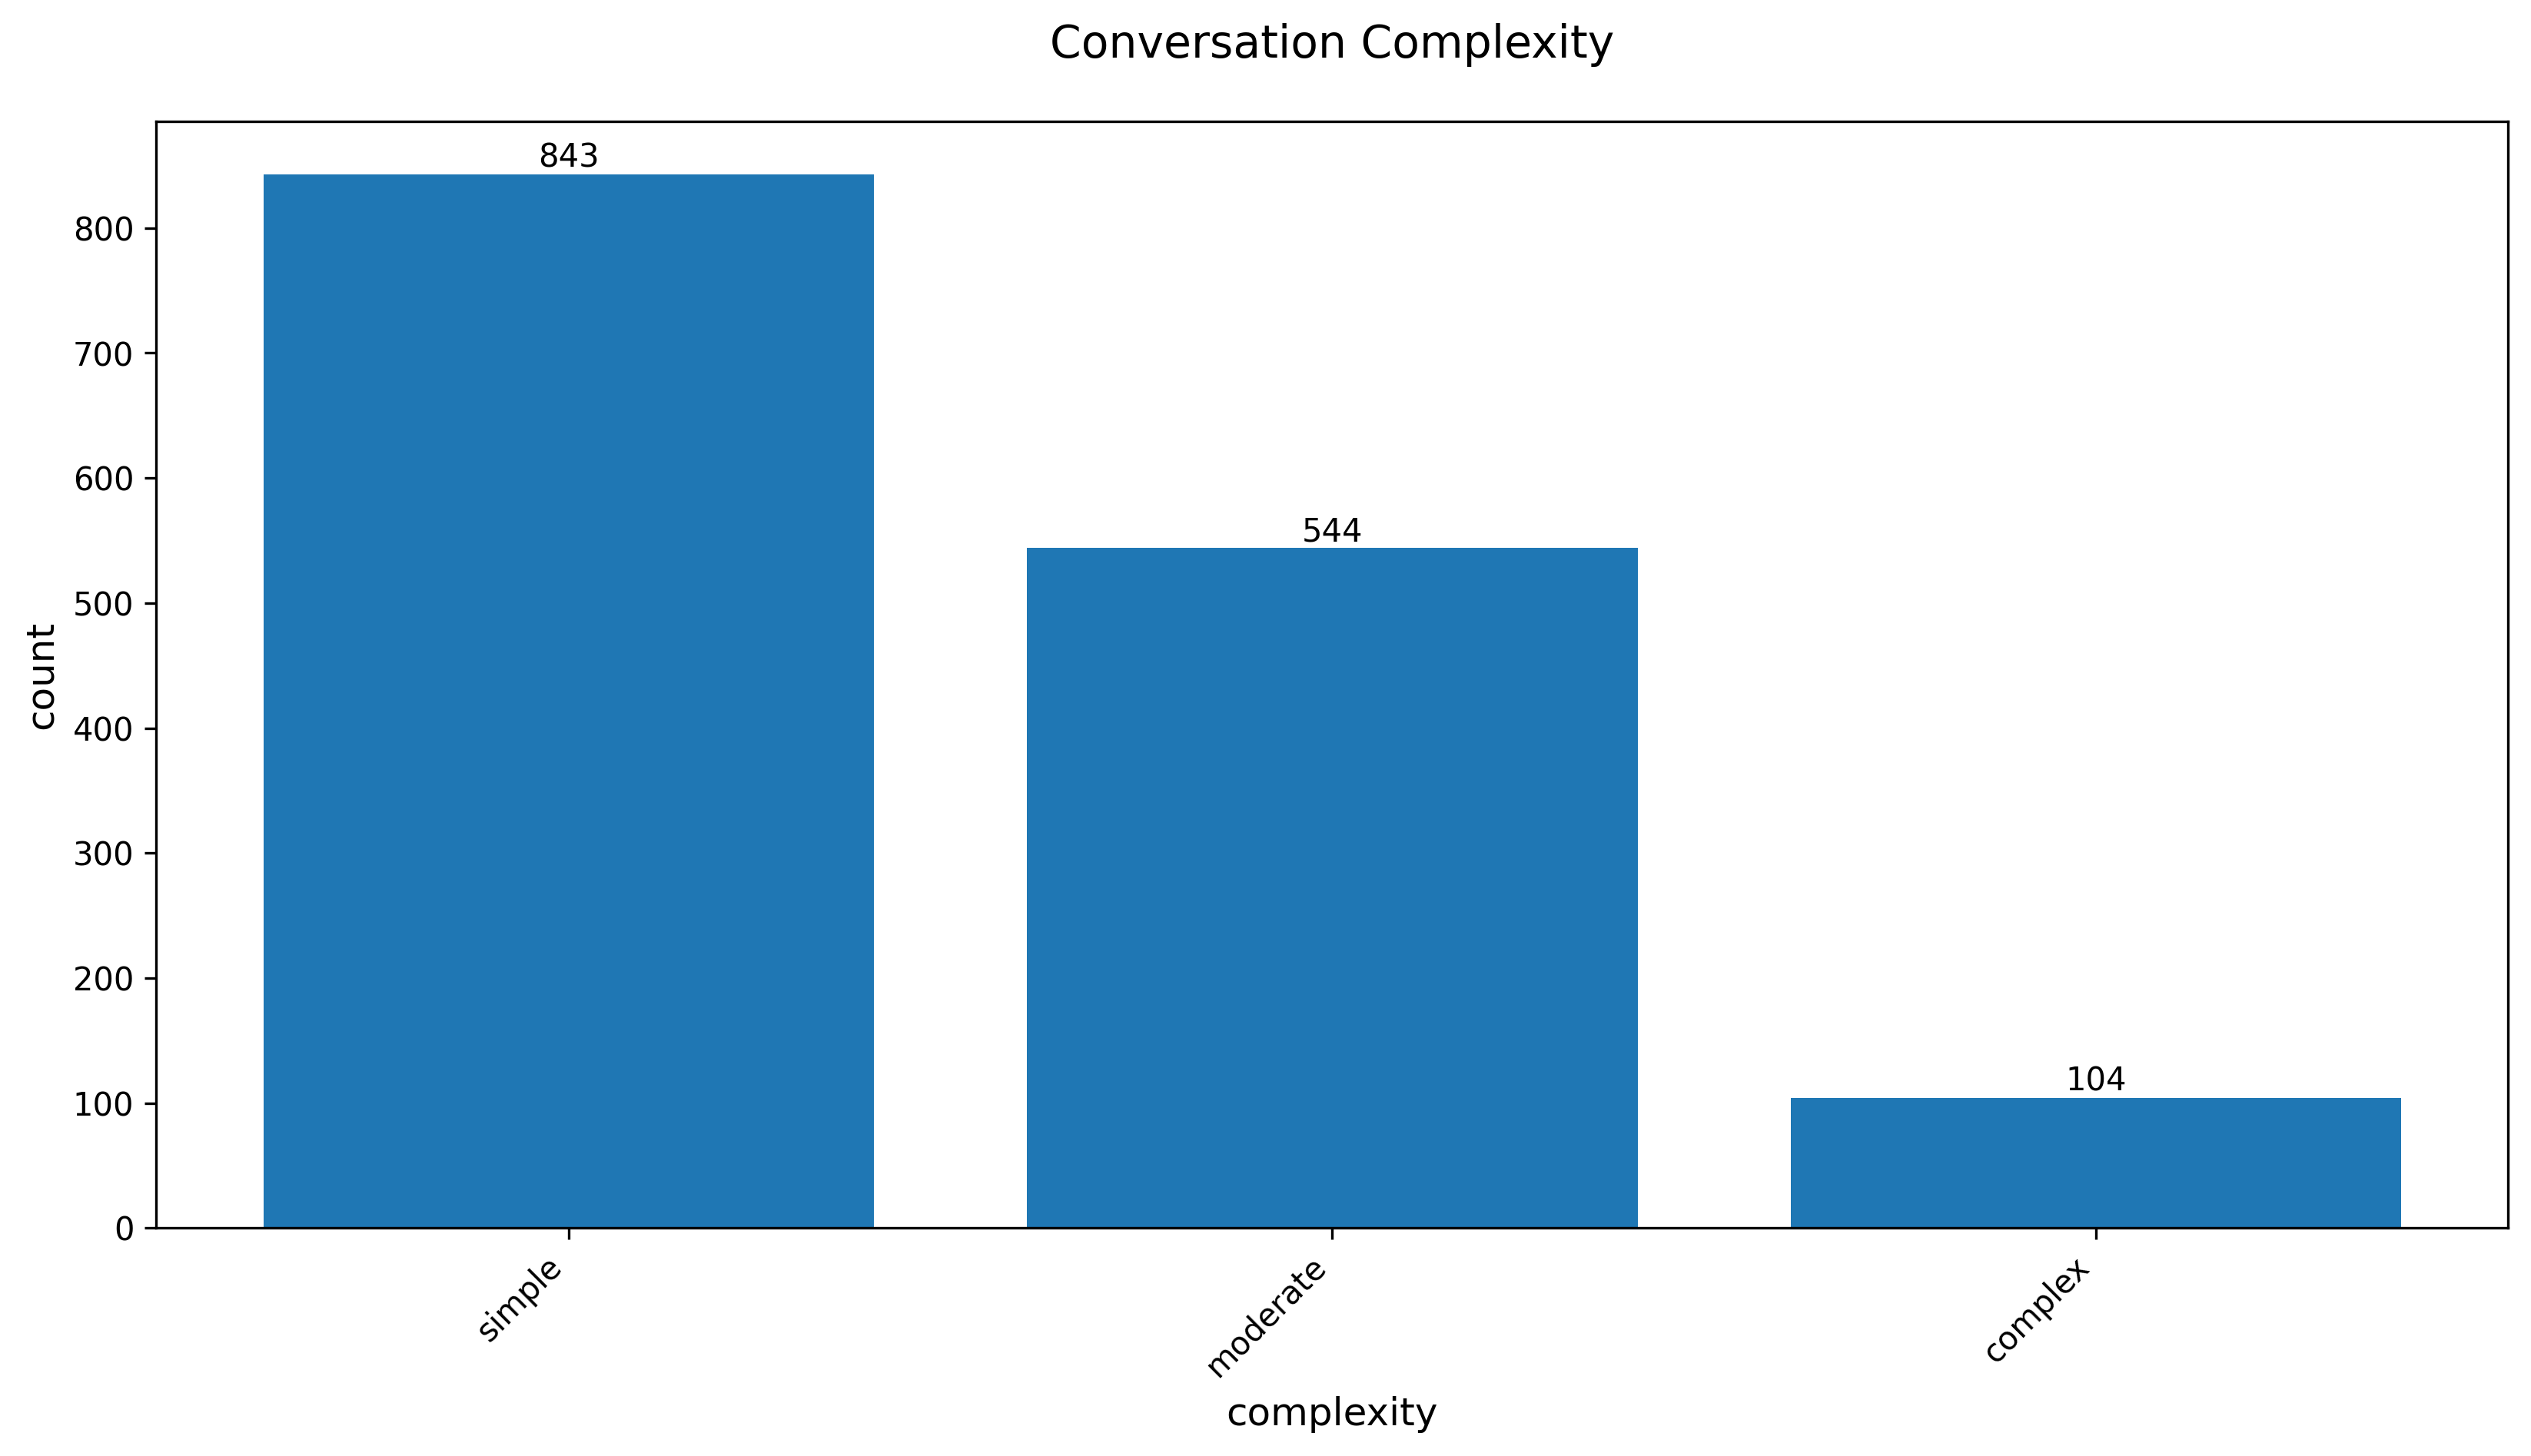

Values plotted in this chart, from the file beside it:
conversation_complexity, count
simple, 843
moderate, 544
complex, 104
